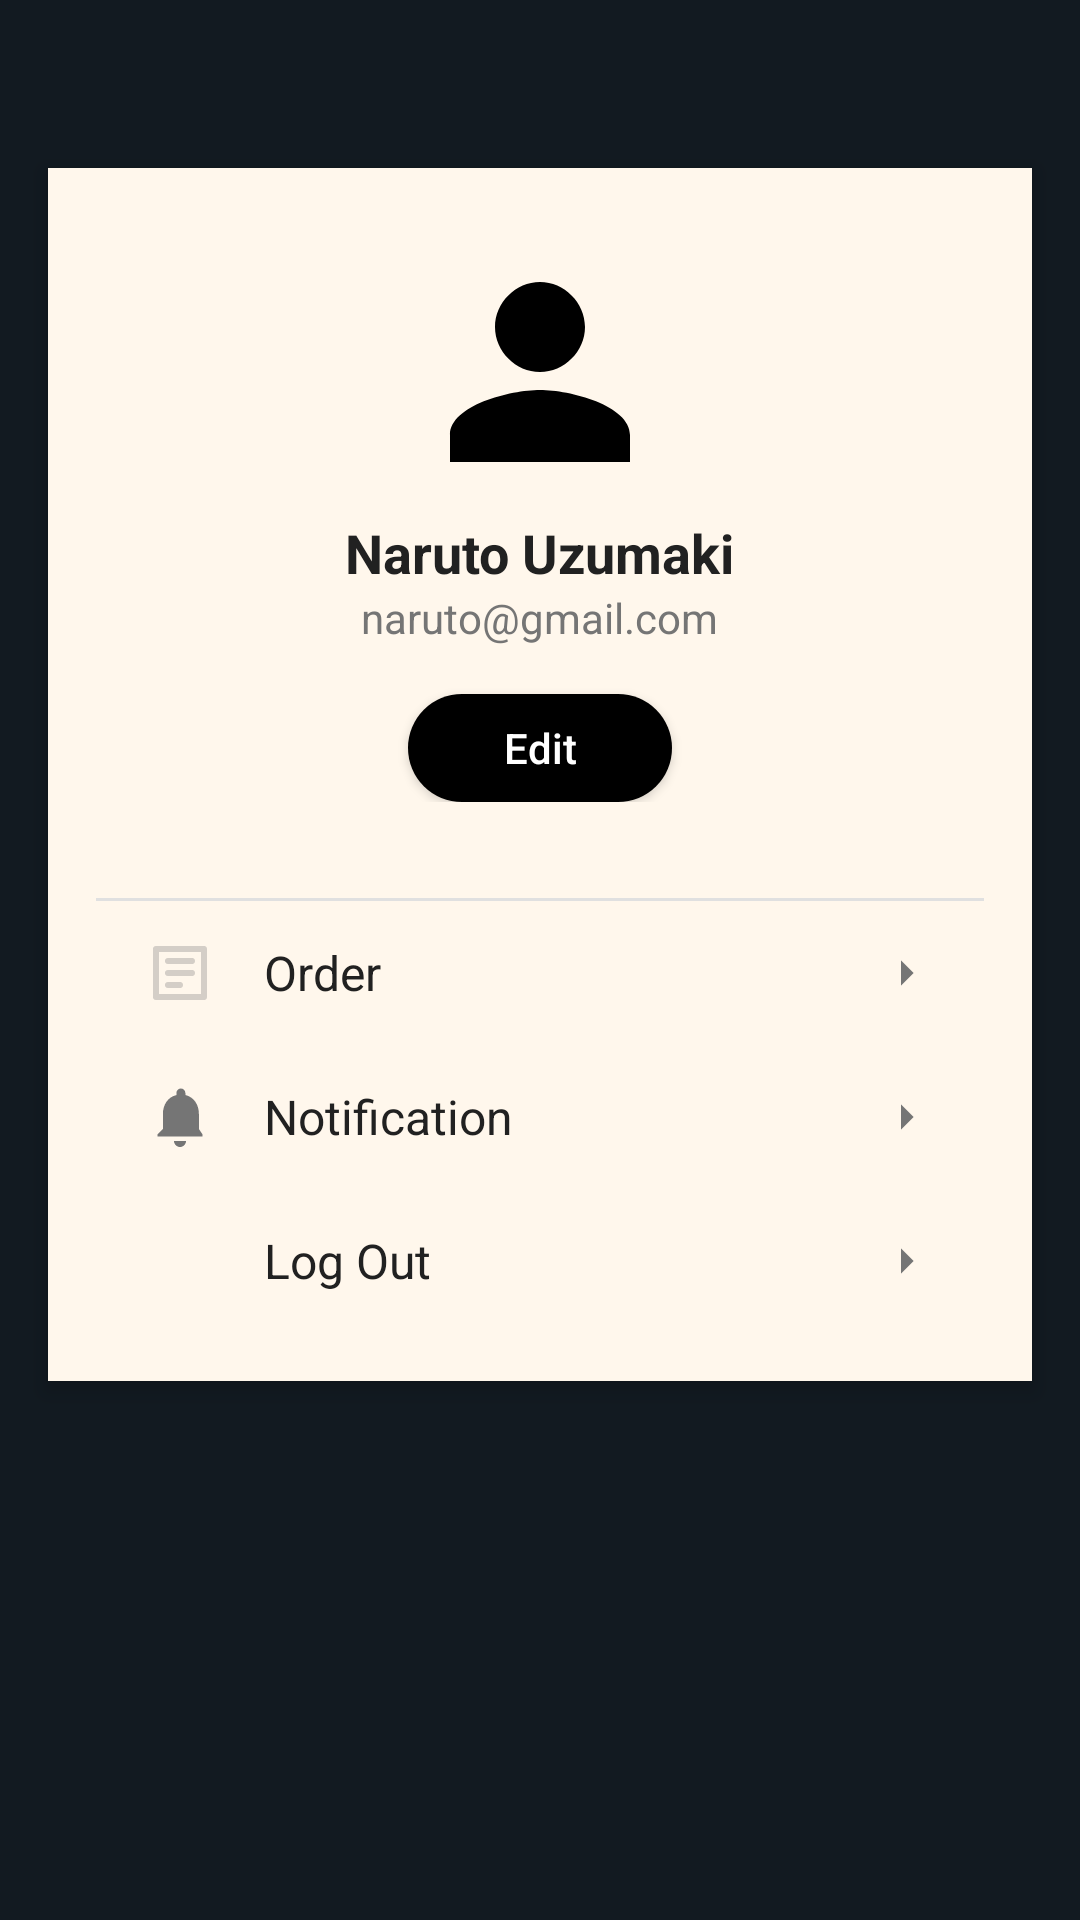

Produce the Android XML layout that renders to this screen, including the resource entries it uses.
<!-- AndroidManifest.xml: application theme Theme.UCONEANDROID -->
<!-- res/layout/fragment_student_profile.xml -->
<?xml version="1.0" encoding="utf-8"?>
<LinearLayout xmlns:android="http://schemas.android.com/apk/res/android"
    xmlns:app="http://schemas.android.com/apk/res-auto"
    xmlns:tools="http://schemas.android.com/tools"
    android:layout_width="match_parent"
    android:layout_height="match_parent"
    android:orientation="vertical"
    android:background="@color/background">

    <LinearLayout
        android:layout_width="match_parent"
        android:layout_height="0dp"
        android:layout_weight="1"
        android:orientation="vertical">

        <LinearLayout
            android:layout_width="match_parent"
            android:layout_height="wrap_content"
            android:layout_marginTop="56dp"
            android:layout_marginHorizontal="16dp"
            android:background="@color/light"
            android:elevation="4dp"
            android:orientation="vertical"
            android:padding="16dp">

            <LinearLayout
                android:layout_width="match_parent"
                android:layout_height="wrap_content"
                android:gravity="center_horizontal"
                android:orientation="vertical"
                android:padding="16dp">

                <ImageView
                    android:id="@+id/profileImage"
                    android:layout_width="72dp"
                    android:layout_height="72dp"
                    android:layout_marginBottom="12dp"
                    android:scaleType="centerCrop"
                    android:src="@drawable/avatar"
                    android:contentDescription="Profile picture" />

                <TextView
                    android:id="@+id/profileName"
                    android:layout_width="wrap_content"
                    android:layout_height="wrap_content"
                    android:text="Naruto Uzumaki"
                    android:textColor="#212121"
                    android:textSize="18sp"
                    android:textStyle="bold" />

                <TextView
                    android:id="@+id/profileEmail"
                    android:layout_width="wrap_content"
                    android:layout_height="wrap_content"
                    android:text="naruto@gmail.com"
                    android:textColor="#757575"
                    android:textSize="14sp" />

                <Button
                    android:id="@+id/editProfileButton"
                    android:layout_width="wrap_content"
                    android:layout_height="36dp"
                    android:layout_marginTop="16dp"
                    android:background="@drawable/rounded_color_black"
                    android:minWidth="88dp"
                    android:paddingHorizontal="16dp"
                    android:text="Edit"
                    android:textAllCaps="false"
                    android:textColor="#FFFFFF"
                    android:textSize="14sp" />
            </LinearLayout>

            <View
                android:layout_width="match_parent"
                android:layout_height="1dp"
                android:background="#E0E0E0"
                android:layout_marginTop="16dp" />

            <LinearLayout
                android:id="@+id/orderItem"
                android:layout_width="match_parent"
                android:layout_height="48dp"
                android:gravity="center_vertical"
                android:orientation="horizontal"
                android:paddingHorizontal="16dp">

                <ImageView
                    android:layout_width="24dp"
                    android:layout_height="24dp"
                    android:src="@drawable/orders"
                    app:tint="#757575"
                    android:contentDescription="Order" />

                <TextView
                    android:layout_width="0dp"
                    android:layout_height="wrap_content"
                    android:layout_marginStart="16dp"
                    android:layout_weight="1"
                    android:text="Order"
                    android:textColor="#212121"
                    android:textSize="16sp" />

                <ImageView
                    android:layout_width="20dp"
                    android:layout_height="20dp"
                    android:src="@drawable/arrow_right"
                    app:tint="#757575"
                    android:contentDescription="Navigate to Order" />
            </LinearLayout>

            <LinearLayout
                android:id="@+id/notificationItem"
                android:layout_width="match_parent"
                android:layout_height="48dp"
                android:gravity="center_vertical"
                android:orientation="horizontal"
                android:paddingHorizontal="16dp">

                <ImageView
                    android:layout_width="24dp"
                    android:layout_height="24dp"
                    android:src="@drawable/notification"
                    app:tint="#757575"
                    android:contentDescription="Notification" />

                <TextView
                    android:layout_width="0dp"
                    android:layout_height="wrap_content"
                    android:layout_marginStart="16dp"
                    android:layout_weight="1"
                    android:text="Notification"
                    android:textColor="#212121"
                    android:textSize="16sp" />

                <ImageView
                    android:layout_width="20dp"
                    android:layout_height="20dp"
                    android:src="@drawable/arrow_right"
                    app:tint="#757575"
                    android:contentDescription="Navigate to Notifications" />
            </LinearLayout>

            <LinearLayout
                android:id="@+id/logoutItem"
                android:layout_width="match_parent"
                android:layout_height="48dp"
                android:gravity="center_vertical"
                android:orientation="horizontal"
                android:paddingHorizontal="16dp">

                <ImageView
                    android:layout_width="24dp"
                    android:layout_height="24dp"
                    android:src="@drawable/logout"
                    app:tint="#757575"
                    android:contentDescription="Log Out" />

                <TextView
                    android:layout_width="0dp"
                    android:layout_height="wrap_content"
                    android:layout_marginStart="16dp"
                    android:layout_weight="1"
                    android:text="Log Out"
                    android:textColor="#212121"
                    android:textSize="16sp" />

                <ImageView
                    android:layout_width="20dp"
                    android:layout_height="20dp"
                    android:src="@drawable/arrow_right"
                    app:tint="#757575"
                    android:contentDescription="Navigate to Log Out" />
            </LinearLayout>
        </LinearLayout>
    </LinearLayout>



</LinearLayout>
<!-- resources referenced by this layout -->
<resources>
  <color name="background">#121A21</color>
  <color name="light">#FFF7EC</color>
  <!-- drawable arrow_right (drawable) -->
  <vector xmlns:android="http://schemas.android.com/apk/res/android"
      android:width="30dp"
      android:height="30dp"
      android:viewportWidth="24"
      android:viewportHeight="24">
      <path
          android:fillColor="#5f6368"
          android:pathData="M10,17l5,-5 -5,-5v10z"/>
  </vector>
  <!-- drawable avatar (drawable) -->
  <?xml version="1.0" encoding="utf-8"?>
  <vector xmlns:android="http://schemas.android.com/apk/res/android"
      android:width="64dp"
      android:height="64dp"
      android:viewportWidth="24"
      android:viewportHeight="24">
  
      <path
          android:fillColor="#FF000000"
          android:pathData="M12,12c2.7,0 5,-2.3 5,-5s-2.3,-5 -5,-5 -5,2.3 -5,5 2.3,5 5,5zM12,14c-3.3,0 -10,1.7 -10,5v3h20v-3c0,-3.3 -6.7,-5 -10,-5z" />
  </vector>
  <!-- drawable notification (drawable) -->
  <vector xmlns:android="http://schemas.android.com/apk/res/android"
      android:width="24dp"
      android:height="24dp"
      android:viewportWidth="24"
      android:viewportHeight="24">
      <path
          android:fillColor="#FF000000"
          android:pathData="M12,22c1.1,0 2,-0.9 2,-2h-4c0,1.1 0.9,2 2,2zM18.3,16v-5c0,-3.07 -1.63,-5.64 -4.5,-6.32V4c0,-0.83 -0.67,-1.5 -1.5,-1.5S10.8,3.17 10.8,4v0.68c-2.86,0.68 -4.5,3.25 -4.5,6.32v5l-1.8,1.8v0.7h15v-0.7L18.3,16z" />
  </vector>
  <!-- drawable orders (drawable) -->
  <vector xmlns:android="http://schemas.android.com/apk/res/android"
      android:width="24dp"
      android:height="24dp"
      android:viewportWidth="24"
      android:viewportHeight="24">
      <path
          android:strokeColor="#50FFFFFF"
          android:strokeWidth="2"
          android:fillColor="@android:color/transparent"
          android:strokeLineCap="round"
          android:strokeLineJoin="round"
          android:pathData="M4,4h16v16H4zM8,8h8M8,12h8M8,16h4" />
  </vector>
  <!-- drawable rounded_color_black (drawable) -->
  <shape xmlns:android="http://schemas.android.com/apk/res/android"
      android:shape="rectangle">
  
      <solid android:color="#000000" /> 
  
      <corners android:radius="24dp" /> 
  
      <padding
          android:left="12dp"
          android:top="8dp"
          android:right="12dp"
          android:bottom="8dp" />
  </shape>
  <style name="Theme.UCONEANDROID" parent="Theme.AppCompat.DayNight.NoActionBar" />
</resources>
